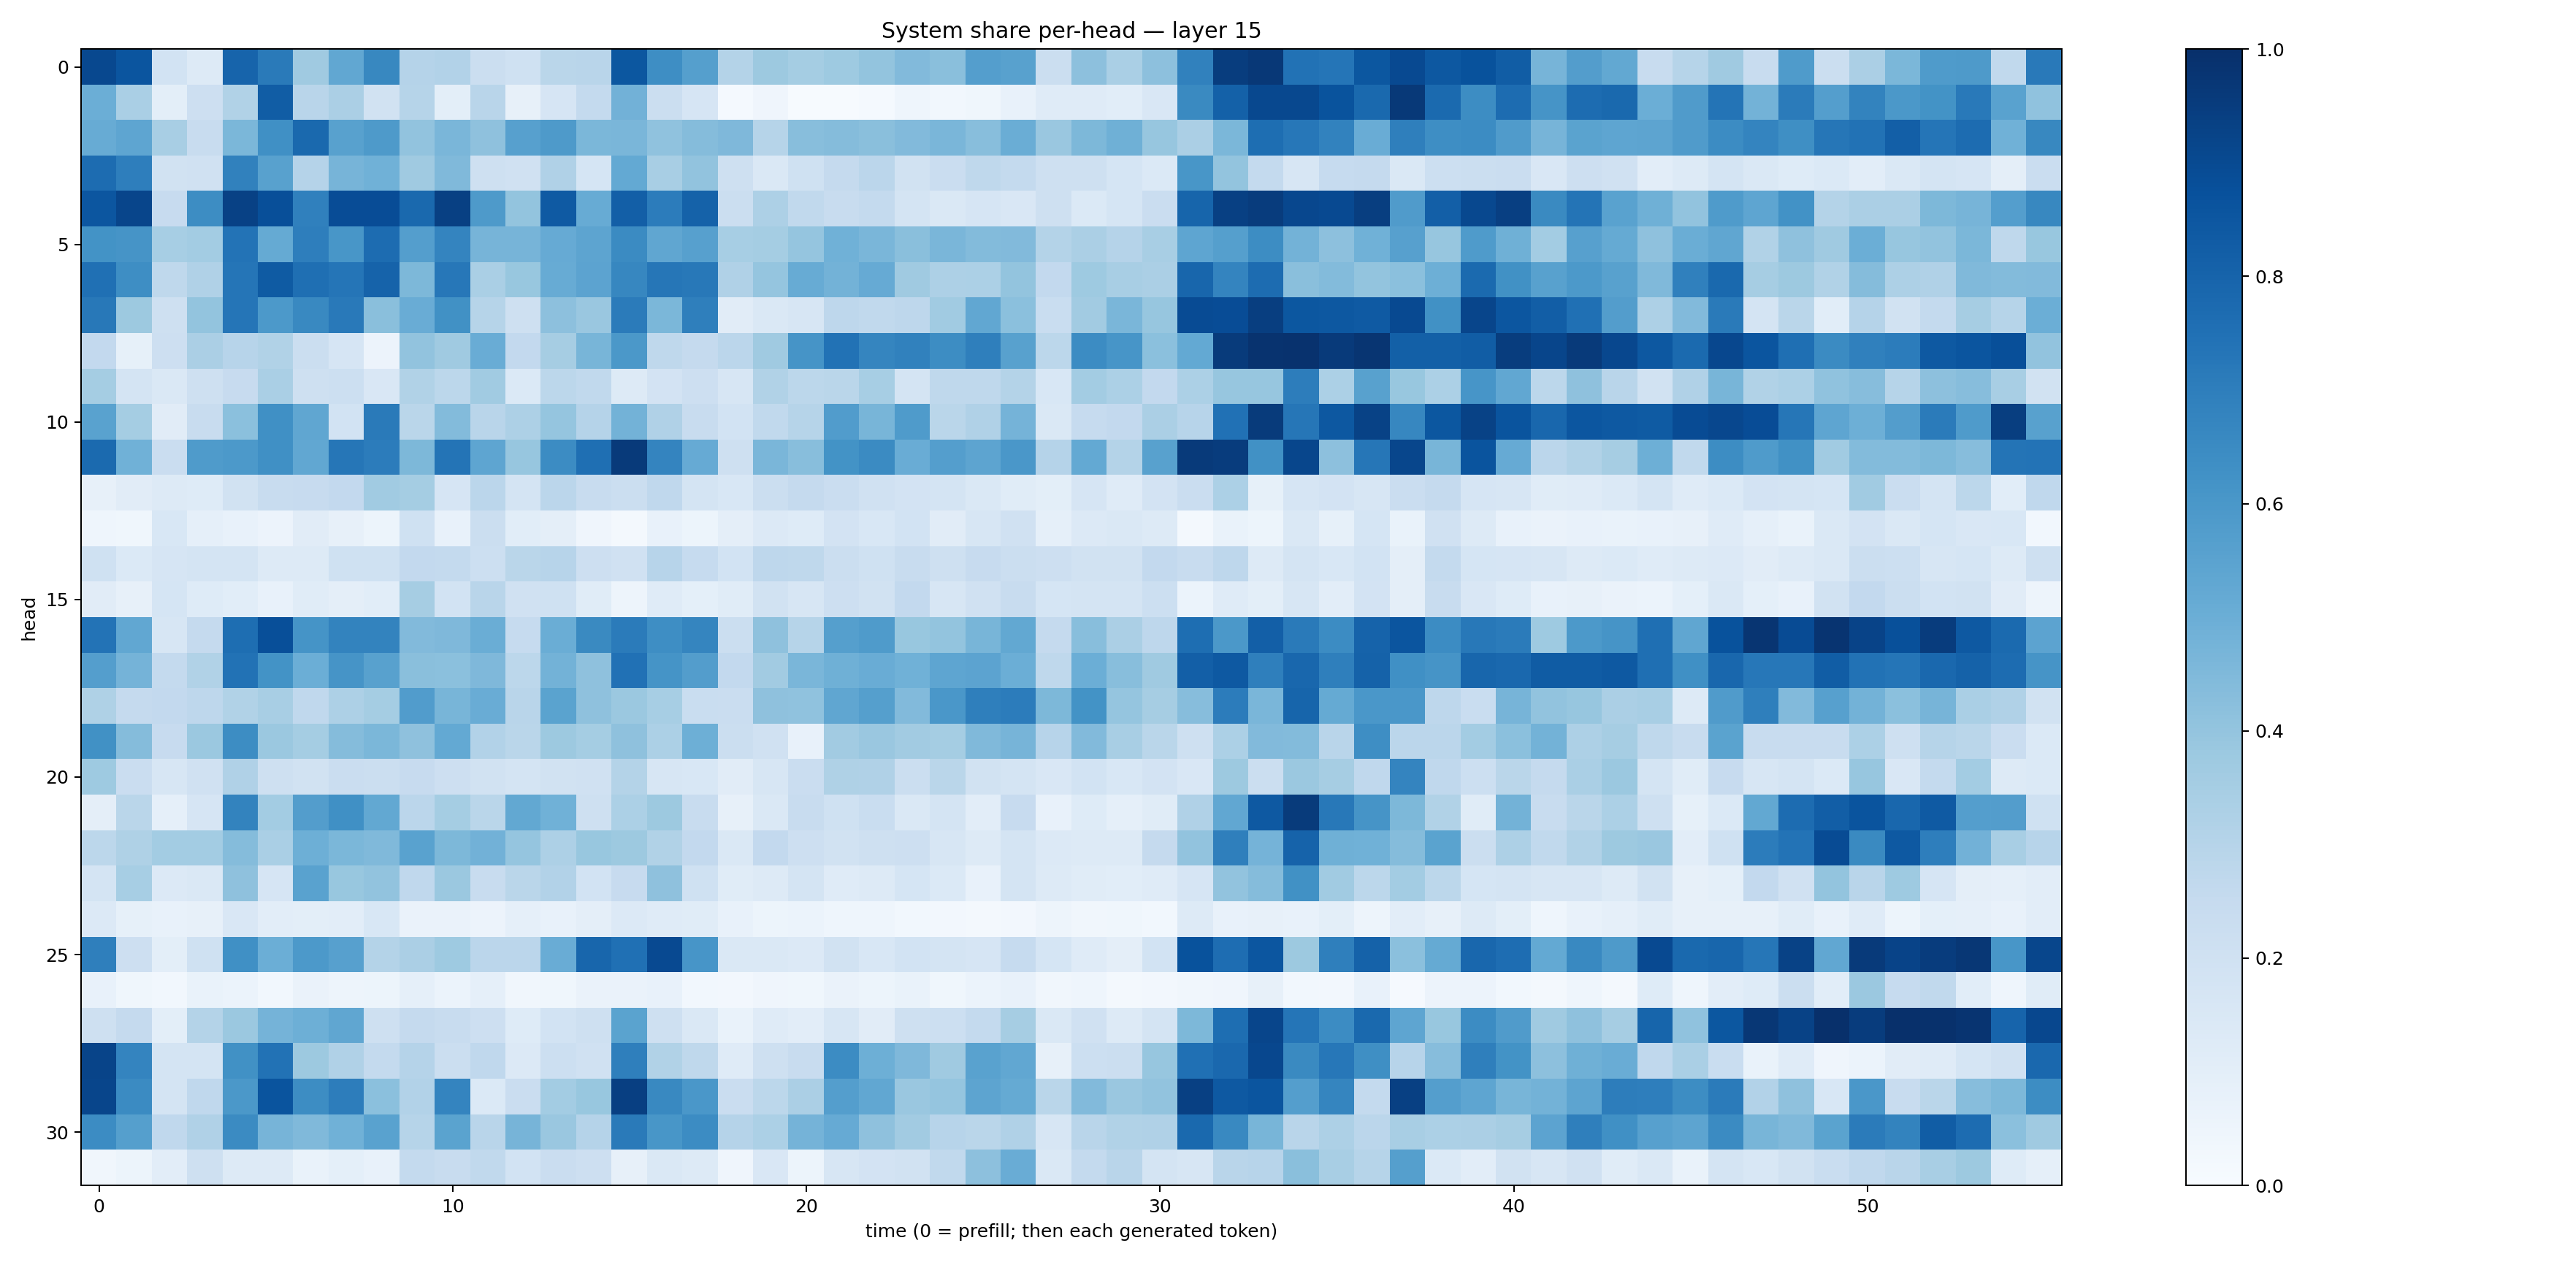

Values plotted in this chart, from the file beside it:
0.90325385, 0.85880667, 0.18603075, 0.12868236, 0.7988368, 0.71268684, 0.36818776, 0.53124, 0.660632, 0.30339885, 0.31039947, 0.21913102, 0.20064344, 0.2861342, 0.29028177, 0.851521, 0.63723934, 0.565209, 0.30653247, 0.37809202, 0.35526508, 0.3741968, 0.40213782, 0.44295856
0.4991, 0.3368, 0.09996, 0.2135, 0.314, 0.8259, 0.293, 0.3332, 0.1922, 0.2982, 0.09992, 0.2909, 0.07979, 0.1668, 0.2565, 0.4833, 0.2238, 0.1647, 0.0156, 0.04237, 0.004174, 0.007613, 0.01481, 0.04546
0.5099, 0.5372, 0.3414, 0.2363, 0.4594, 0.6328, 0.7791, 0.5573, 0.5886, 0.404, 0.4626, 0.4104, 0.5614, 0.5872, 0.4607, 0.4637, 0.4067, 0.436, 0.4509, 0.2973, 0.4293, 0.4368, 0.4237, 0.4415
0.7674, 0.696, 0.188, 0.1974, 0.6872, 0.5548, 0.3021, 0.4712, 0.4847, 0.3696, 0.4456, 0.2071, 0.1973, 0.3202, 0.1714, 0.5224, 0.3399, 0.4042, 0.2033, 0.1429, 0.1992, 0.2511, 0.2823, 0.1953
0.855, 0.9148, 0.2432, 0.6441, 0.9317, 0.8821, 0.6909, 0.8869, 0.8895, 0.7777, 0.935, 0.5889, 0.4016, 0.8388, 0.51, 0.8184, 0.7062, 0.808, 0.2217, 0.3243, 0.263, 0.2355, 0.2553, 0.1751
0.62, 0.6117, 0.3462, 0.3578, 0.7383, 0.5159, 0.6989, 0.6052, 0.7678, 0.5674, 0.6727, 0.4702, 0.4691, 0.5152, 0.5413, 0.6506, 0.5313, 0.5591, 0.3447, 0.3526, 0.3983, 0.4882, 0.4616, 0.424
0.7522, 0.6399, 0.2713, 0.3168, 0.7305, 0.8328, 0.7572, 0.733, 0.8027, 0.4544, 0.7261, 0.3379, 0.3892, 0.5105, 0.5459, 0.6674, 0.7281, 0.721, 0.3192, 0.397, 0.5093, 0.477, 0.5119, 0.3694
0.7203, 0.3756, 0.2096, 0.4019, 0.7319, 0.5928, 0.6564, 0.7181, 0.4236, 0.5046, 0.6273, 0.3002, 0.2058, 0.4141, 0.3848, 0.7079, 0.4586, 0.6918, 0.1097, 0.1473, 0.1573, 0.2773, 0.265, 0.2756
0.2601, 0.08211, 0.2123, 0.3356, 0.295, 0.3158, 0.2236, 0.1665, 0.05605, 0.4025, 0.3691, 0.5049, 0.2612, 0.3488, 0.4654, 0.596, 0.2697, 0.2526, 0.2846, 0.3705, 0.6096, 0.7443, 0.6701, 0.6847
0.3529, 0.1728, 0.1418, 0.2042, 0.2459, 0.3386, 0.2048, 0.2155, 0.1503, 0.3145, 0.2812, 0.3653, 0.1382, 0.2786, 0.265, 0.1263, 0.1805, 0.212, 0.1633, 0.3135, 0.2796, 0.2865, 0.346, 0.1744
0.553, 0.3516, 0.1111, 0.2359, 0.4186, 0.6313, 0.5351, 0.1859, 0.7117, 0.2878, 0.4381, 0.2892, 0.326, 0.3965, 0.3013, 0.4781, 0.3168, 0.2398, 0.1843, 0.263, 0.298, 0.5766, 0.4682, 0.5841
0.7737, 0.4862, 0.23, 0.5853, 0.5912, 0.6317, 0.5278, 0.7297, 0.7038, 0.457, 0.7363, 0.538, 0.3908, 0.6474, 0.7571, 0.9602, 0.6754, 0.5119, 0.2102, 0.463, 0.4278, 0.6202, 0.6514, 0.5049
0.08181, 0.113, 0.132, 0.1235, 0.1885, 0.2385, 0.2448, 0.2601, 0.3635, 0.3531, 0.167, 0.2849, 0.1735, 0.2847, 0.2365, 0.2209, 0.2677, 0.1784, 0.1545, 0.2259, 0.251, 0.2288, 0.1975, 0.1821
0.04406, 0.03776, 0.1542, 0.0882, 0.07389, 0.05545, 0.1105, 0.07876, 0.05378, 0.2007, 0.0772, 0.2252, 0.1087, 0.09563, 0.04121, 0.018, 0.07441, 0.05224, 0.09552, 0.1329, 0.1243, 0.1802, 0.1544, 0.1855
0.202, 0.1402, 0.1666, 0.1739, 0.175, 0.1301, 0.1281, 0.2007, 0.1996, 0.2585, 0.2548, 0.2169, 0.287, 0.2961, 0.2136, 0.1988, 0.2954, 0.2468, 0.1873, 0.2746, 0.2705, 0.222, 0.2006, 0.2385
0.1112, 0.08188, 0.1681, 0.1216, 0.106, 0.07427, 0.1154, 0.09743, 0.1086, 0.3503, 0.1845, 0.2895, 0.196, 0.2028, 0.1169, 0.04856, 0.1203, 0.09348, 0.117, 0.1933, 0.1566, 0.2115, 0.1888, 0.2585
0.741, 0.5281, 0.1575, 0.2507, 0.7608, 0.8823, 0.616, 0.676, 0.6773, 0.4417, 0.4526, 0.5011, 0.2481, 0.5031, 0.6553, 0.707, 0.6369, 0.6695, 0.2223, 0.414, 0.2981, 0.5657, 0.5844, 0.3883
0.5703, 0.4757, 0.2572, 0.3154, 0.7446, 0.6208, 0.4993, 0.6126, 0.5582, 0.4258, 0.4199, 0.4495, 0.2787, 0.4795, 0.4118, 0.7491, 0.6168, 0.5719, 0.2586, 0.3629, 0.4644, 0.4914, 0.5075, 0.4861
0.3216, 0.2533, 0.2609, 0.2768, 0.3145, 0.3406, 0.2687, 0.3271, 0.3536, 0.5777, 0.4676, 0.506, 0.2924, 0.5491, 0.4126, 0.3827, 0.3455, 0.2308, 0.2298, 0.4117, 0.4094, 0.5335, 0.5662, 0.4448
0.6287, 0.4363, 0.2456, 0.3815, 0.6413, 0.3827, 0.3542, 0.4336, 0.46, 0.4125, 0.5225, 0.3118, 0.2872, 0.3783, 0.3529, 0.4104, 0.3292, 0.4947, 0.2197, 0.1985, 0.07347, 0.3628, 0.3846, 0.3633
0.3713, 0.2299, 0.1638, 0.1984, 0.3183, 0.2109, 0.1922, 0.2275, 0.2192, 0.2455, 0.2147, 0.1878, 0.1763, 0.1885, 0.1975, 0.3079, 0.1589, 0.1528, 0.1104, 0.1583, 0.227, 0.323, 0.3166, 0.2191
0.09507, 0.289, 0.08634, 0.1647, 0.6774, 0.3574, 0.5742, 0.631, 0.5245, 0.2819, 0.3546, 0.2873, 0.526, 0.4846, 0.2096, 0.3295, 0.3753, 0.2371, 0.08101, 0.1438, 0.2401, 0.2014, 0.2331, 0.1448
0.2786, 0.3211, 0.3591, 0.3571, 0.437, 0.3365, 0.4924, 0.4594, 0.4461, 0.553, 0.4566, 0.4806, 0.3967, 0.3277, 0.3869, 0.3775, 0.3135, 0.2584, 0.1426, 0.2586, 0.2129, 0.1908, 0.21, 0.2118
0.1724, 0.3466, 0.1339, 0.1455, 0.4132, 0.1649, 0.5525, 0.3873, 0.4037, 0.2683, 0.3826, 0.242, 0.2861, 0.3103, 0.1872, 0.2438, 0.4135, 0.1997, 0.1167, 0.1311, 0.1755, 0.12, 0.1301, 0.1718
0.1348, 0.0836, 0.076, 0.07912, 0.1502, 0.1049, 0.1011, 0.1034, 0.153, 0.06471, 0.06364, 0.05816, 0.08848, 0.07626, 0.09565, 0.1349, 0.1201, 0.1137, 0.07173, 0.05361, 0.06151, 0.04333, 0.04617, 0.0283
0.6943, 0.2118, 0.09988, 0.2007, 0.629, 0.4999, 0.5913, 0.5593, 0.3053, 0.3328, 0.3725, 0.2837, 0.2813, 0.5058, 0.7916, 0.7534, 0.8985, 0.6085, 0.1439, 0.147, 0.1363, 0.1896, 0.1552, 0.185
0.07033, 0.03901, 0.02821, 0.06792, 0.06235, 0.02965, 0.06252, 0.04933, 0.05397, 0.08604, 0.05899, 0.08637, 0.03481, 0.03842, 0.06441, 0.06527, 0.07178, 0.02853, 0.02466, 0.04074, 0.0387, 0.06268, 0.05408, 0.0702
0.2053, 0.2511, 0.09786, 0.3056, 0.3791, 0.4747, 0.4925, 0.5346, 0.2037, 0.2524, 0.2416, 0.2146, 0.1248, 0.1853, 0.2052, 0.5472, 0.2053, 0.1427, 0.06816, 0.1201, 0.102, 0.1609, 0.1103, 0.2057
0.9214, 0.6742, 0.1776, 0.173, 0.6256, 0.7443, 0.3772, 0.3165, 0.255, 0.3031, 0.2204, 0.2678, 0.1356, 0.2183, 0.1976, 0.6944, 0.3162, 0.2712, 0.1177, 0.2077, 0.2359, 0.6452, 0.4941, 0.4493
0.9144, 0.649, 0.1756, 0.2693, 0.5975, 0.8595, 0.6419, 0.7009, 0.4202, 0.3088, 0.6739, 0.1385, 0.2276, 0.3569, 0.3883, 0.9409, 0.6593, 0.5981, 0.2289, 0.2784, 0.3344, 0.5668, 0.5287, 0.3862
0.6472, 0.5625, 0.2665, 0.3173, 0.6512, 0.4706, 0.4485, 0.4883, 0.5512, 0.2969, 0.5495, 0.2895, 0.4726, 0.3838, 0.3024, 0.7144, 0.6027, 0.6479, 0.3032, 0.3289, 0.4761, 0.515, 0.4126, 0.3626
0.03245, 0.05092, 0.102, 0.2086, 0.1275, 0.1275, 0.0665, 0.0912, 0.07363, 0.2558, 0.2398, 0.2655, 0.184, 0.2277, 0.212, 0.08141, 0.1444, 0.1264, 0.04242, 0.1502, 0.05136, 0.1602, 0.1822, 0.1937
